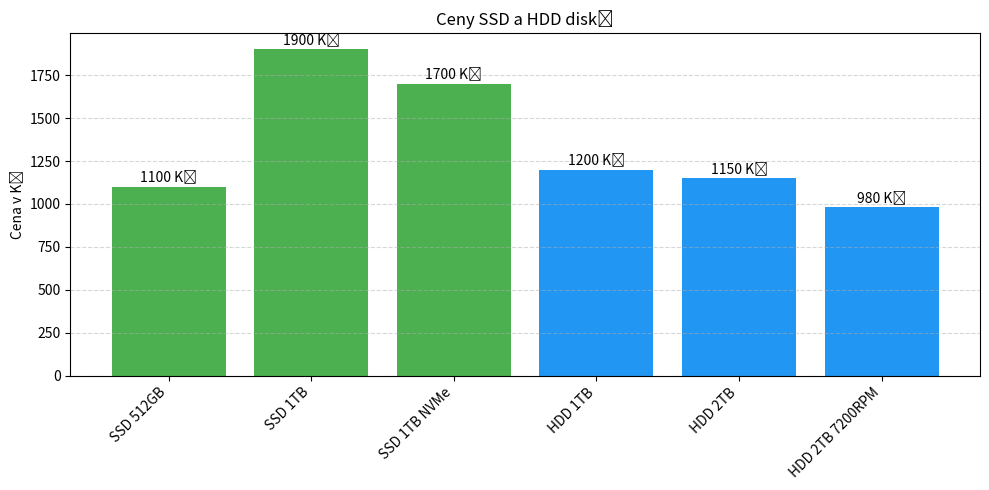

Write Python code to recreate this figure.
import matplotlib.pyplot as plt

# Data o cenách disků
typy = ["SSD 512GB", "SSD 1TB", "SSD 1TB NVMe",
        "HDD 1TB", "HDD 2TB", "HDD 2TB 7200RPM"]

ceny = [1100, 1900, 1700,
        1200, 1150, 980]

# Vytvoření grafu

plt.figure(figsize=(10, 5))
plt.bar(typy, ceny, color=["#4CAF50", "#4CAF50", "#4CAF50", "#2196F3", "#2196F3", "#2196F3"])

plt.title("Ceny SSD a HDD disků")
plt.ylabel("Cena v Kč")
plt.xticks(rotation=45, ha="right")
plt.grid(axis="y", linestyle="--", alpha=0.5)

# Zobrazení cen nad sloupci
for i, v in enumerate(ceny):
    plt.text(i, v + 30, f"{v} Kč", ha='center')

plt.tight_layout()
plt.show()
